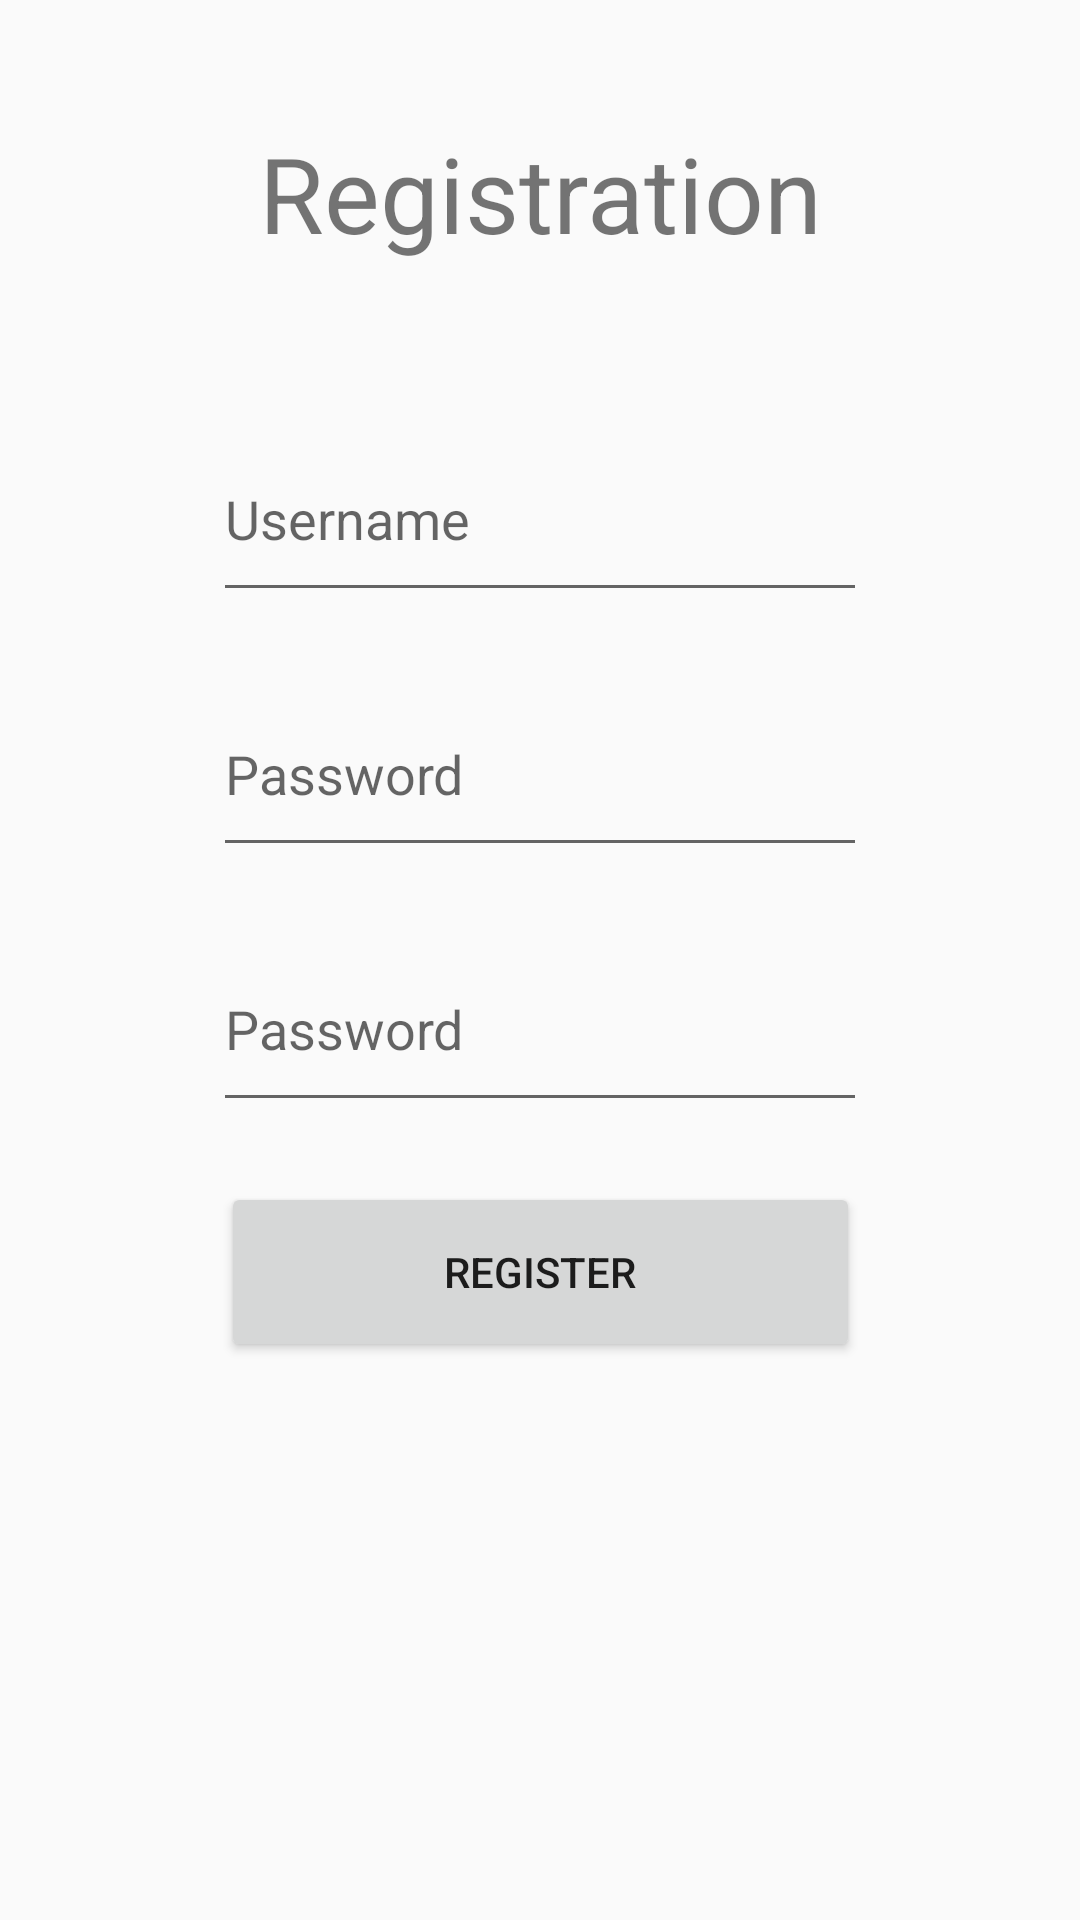

The Android layout XML behind this screen, and the referenced resources:
<!-- AndroidManifest.xml: application theme AppTheme -->
<!-- res/layout/register_activity.xml -->
<?xml version="1.0" encoding="utf-8"?>
<androidx.constraintlayout.widget.ConstraintLayout xmlns:android="http://schemas.android.com/apk/res/android"
    xmlns:app="http://schemas.android.com/apk/res-auto"
    xmlns:tools="http://schemas.android.com/tools"
    android:layout_width="match_parent"
    android:layout_height="match_parent"
    tools:context=".View.MainActivity">

    <TextView
        android:id="@+id/txv_register"
        android:layout_width="233dp"
        android:layout_height="69dp"
        android:layout_marginTop="30dp"
        android:gravity="center"
        android:text="Registration"
        android:textSize="35sp"
        app:layout_constraintEnd_toEndOf="parent"
        app:layout_constraintHorizontal_bias="0.5"
        app:layout_constraintStart_toStartOf="parent"
        app:layout_constraintTop_toTopOf="parent" />

    <EditText
        android:id="@+id/edt_usernameReg"
        android:layout_width="218dp"
        android:layout_height="65dp"
        android:layout_marginTop="40dp"
        android:hint="Username"
        app:layout_constraintEnd_toEndOf="parent"
        app:layout_constraintHorizontal_bias="0.5"
        app:layout_constraintStart_toStartOf="parent"
        app:layout_constraintTop_toBottomOf="@+id/txv_register"
        tools:layout_editor_absoluteY="192dp" />


    <EditText
        android:id="@+id/edt_pass"
        android:layout_width="218dp"
        android:layout_height="65dp"
        android:layout_marginTop="20dp"
        android:hint="Password"
        android:inputType="textPassword"
        app:layout_constraintEnd_toEndOf="parent"
        app:layout_constraintHorizontal_bias="0.5"
        app:layout_constraintStart_toStartOf="parent"
        app:layout_constraintTop_toBottomOf="@+id/edt_usernameReg" />

    <EditText
        android:id="@+id/edt_confPass"
        android:layout_width="218dp"
        android:layout_height="65dp"
        android:layout_marginTop="20dp"
        android:hint="Password"
        android:inputType="textPassword"
        app:layout_constraintEnd_toEndOf="parent"
        app:layout_constraintHorizontal_bias="0.5"
        app:layout_constraintStart_toStartOf="parent"
        app:layout_constraintTop_toBottomOf="@+id/edt_pass" />


    <Button
        android:id="@+id/btn_register"
        android:layout_width="213dp"
        android:layout_height="60dp"
        android:text="Register"
        android:layout_marginTop="20dp"
        app:layout_constraintEnd_toEndOf="parent"
        app:layout_constraintHorizontal_bias="0.5"
        app:layout_constraintStart_toStartOf="parent"
        app:layout_constraintTop_toBottomOf="@+id/edt_confPass" />
</androidx.constraintlayout.widget.ConstraintLayout>
<!-- resources referenced by this layout -->
<resources>
  <style name="AppTheme" parent="Theme.AppCompat.Light.DarkActionBar">
          
          <item name="colorPrimary">@color/colorPrimary</item>
          <item name="colorPrimaryDark">@color/colorPrimaryDark</item>
          <item name="colorAccent">@color/colorAccent</item>
      </style>
  <!-- not gathered from this repository: default colours our renderer supplied (Android Studio template values) -->
  <color name="colorPrimary">#FF6200EE</color>
  <color name="colorPrimaryDark">#FF3700B3</color>
  <color name="colorAccent">#FF03DAC5</color>
</resources>
